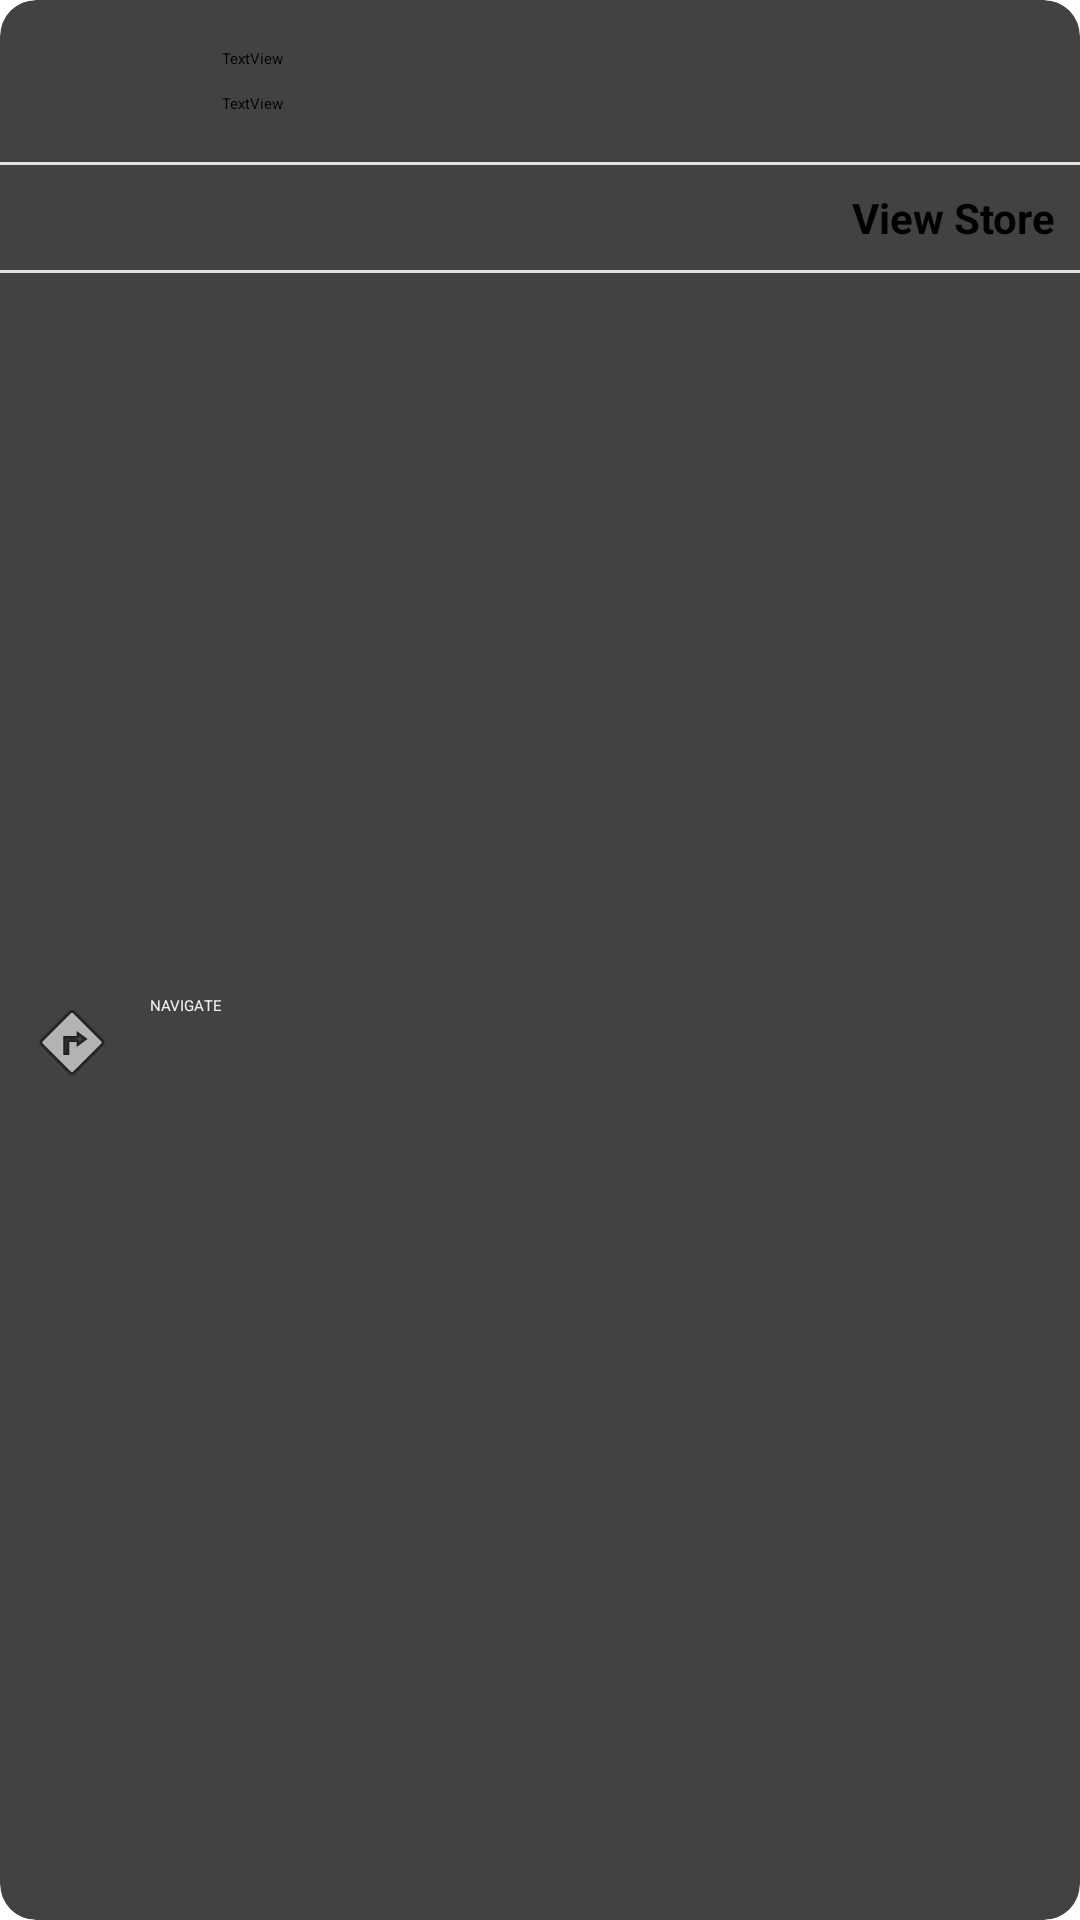

The Android layout XML behind this screen, and the referenced resources:
<!-- AndroidManifest.xml: application theme MyAppTheme -->
<!-- res/layout/listlayoutrow.xml -->
<?xml version="1.0" encoding="utf-8"?>
<android.support.v7.widget.CardView xmlns:android="http://schemas.android.com/apk/res/android"
    xmlns:app="http://schemas.android.com/apk/res-auto"
    android:layout_width="match_parent"
    android:layout_height="wrap_content"
    android:layout_margin="@dimen/dp10"
    app:cardCornerRadius="12dp"
    android:elevation="8dp"
    app:cardElevation="6dp">

    <android.support.constraint.ConstraintLayout
        android:layout_width="match_parent"
        android:layout_height="match_parent">

        <ImageView
            android:id="@+id/listlayout_row_image"
            android:layout_width="50dp"
            android:layout_height="50dp"
            android:layout_marginStart="8dp"
            android:layout_marginTop="8dp"
            app:layout_constraintStart_toStartOf="parent"
            app:layout_constraintTop_toTopOf="parent"
            app:srcCompat="@android:drawable/sym_def_app_icon" />

        <TextView
            android:id="@+id/listlayout_row_title"
            android:layout_width="0dp"
            android:layout_height="wrap_content"
            android:layout_marginEnd="16dp"
            android:layout_marginStart="16dp"
            android:layout_marginTop="8dp"
            android:text="TextView"
            app:layout_constraintEnd_toEndOf="parent"
            app:layout_constraintStart_toEndOf="@+id/listlayout_row_image"
            app:layout_constraintTop_toTopOf="@+id/listlayout_row_image" />

        <TextView
            android:id="@+id/listlayout_row_subtitle"
            android:layout_width="0dp"
            android:layout_height="wrap_content"
            android:layout_marginTop="8dp"
            android:text="TextView"
            app:layout_constraintEnd_toEndOf="@+id/listlayout_row_title"
            app:layout_constraintStart_toStartOf="@+id/listlayout_row_title"
            app:layout_constraintTop_toBottomOf="@+id/listlayout_row_title" />

        <View
            android:id="@+id/divider"
            android:layout_width="0dp"
            android:layout_height="1dp"

            android:layout_marginTop="16dp"
            android:background="@color/grey"
            android:visibility="visible"
            app:layout_constraintEnd_toEndOf="parent"
            app:layout_constraintStart_toStartOf="parent"
            app:layout_constraintTop_toBottomOf="@+id/listlayout_row_subtitle" />

        <View
            android:id="@+id/divider2"
            android:layout_width="0dp"
            android:layout_height="1dp"
            android:layout_marginTop="8dp"
            android:background="@color/grey"
            android:visibility="visible"
            app:layout_constraintEnd_toEndOf="parent"
            app:layout_constraintHorizontal_bias="0.0"
            app:layout_constraintStart_toStartOf="parent"
            app:layout_constraintTop_toBottomOf="@+id/listlayout_row_viewstore" />

        <Button
            android:id="@+id/listlayout_row_viewstore"
            style="@style/Widget.AppCompat.Button.Borderless.Colored"
            android:layout_width="wrap_content"
            android:layout_height="wrap_content"
            android:layout_marginEnd="8dp"
            android:layout_marginTop="8dp"
            android:text="View Store"
            android:textSize="14sp"
            android:textStyle="bold"
            app:layout_constraintEnd_toEndOf="parent"
            app:layout_constraintTop_toBottomOf="@+id/divider" />

        <Button
            android:id="@+id/navigate"
            style="@style/Widget.AppCompat.Button.Small"
            android:layout_width="wrap_content"

            android:layout_height="wrap_content"
            android:layout_marginBottom="8dp"

            android:layout_marginStart="8dp"
            android:backgroundTint="@color/blue"
            android:drawablePadding="@dimen/dp10"
            android:drawableStart="@android:drawable/ic_menu_directions"
            android:text="@string/navigate"
            android:textAllCaps="true"
            android:textColor="@color/white_lite"
            app:layout_constraintBottom_toBottomOf="parent"
            app:layout_constraintStart_toStartOf="parent"
            app:layout_constraintTop_toTopOf="@+id/listlayout_row_viewstore" />
    </android.support.constraint.ConstraintLayout>

</android.support.v7.widget.CardView>
<!-- resources referenced by this layout -->
<resources>
  <color name="blue">#2196F3</color>
  <color name="grey">#E0E0E0</color>
  <color name="white_lite">#eff2ef</color>
  <dimen name="dp10">10dp</dimen>
  <string name="navigate">Navigate</string>
</resources>
